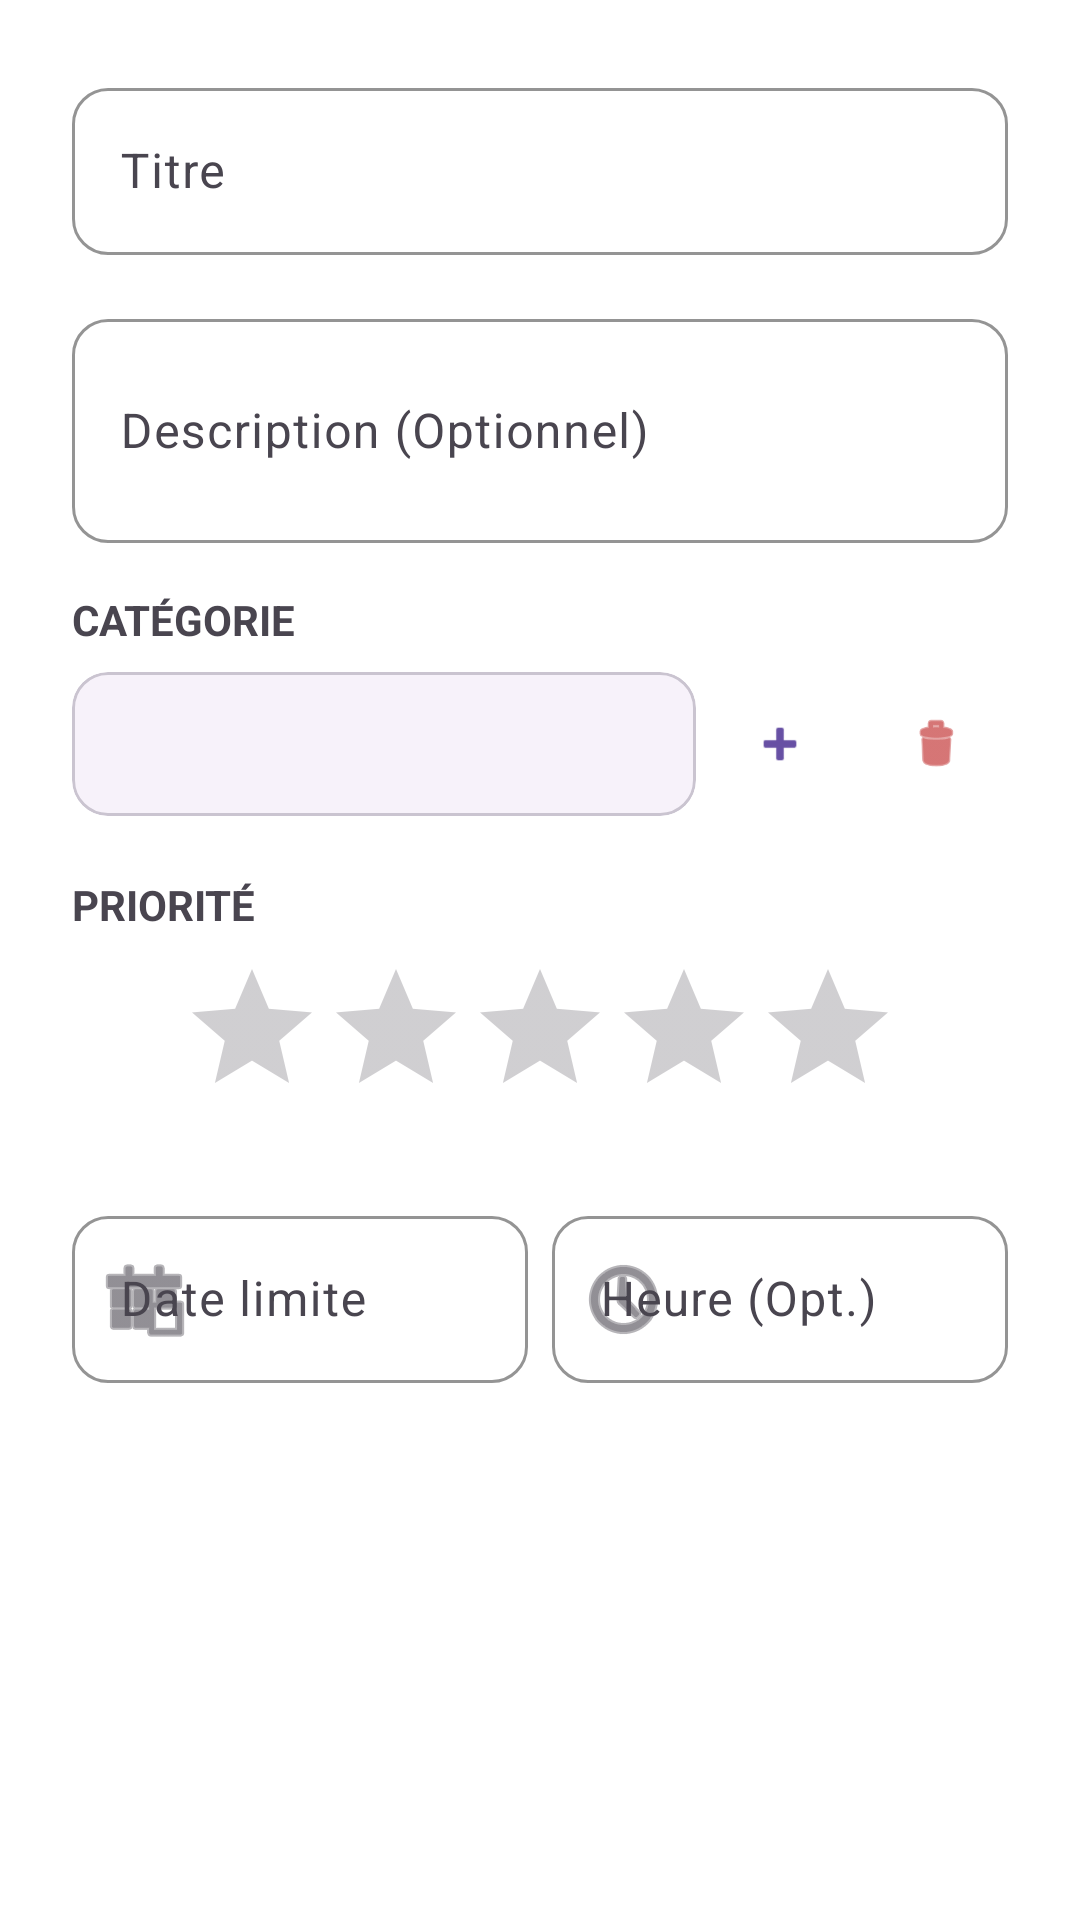

Here is an Android app screen rendered from its layout file. Give the layout XML and the strings, colors and styles it references.
<!-- AndroidManifest.xml: application theme Theme.DeadlineBudget -->
<!-- res/layout/dialog_add_task.xml -->
<?xml version="1.0" encoding="utf-8"?>

<ScrollView xmlns:android="http://schemas.android.com/apk/res/android"
    xmlns:app="http://schemas.android.com/apk/res-auto"
    android:layout_width="match_parent"
    android:layout_height="wrap_content"
    android:background="@color/surface">

    <LinearLayout
        android:layout_width="match_parent"
        android:layout_height="wrap_content"
        android:orientation="vertical"
        android:padding="24dp">

        <com.google.android.material.textfield.TextInputLayout
            android:layout_width="match_parent"
            android:layout_height="wrap_content"
            style="@style/Widget.DeadlineBudget.TextInputLayout"
            android:layout_marginBottom="16dp">
            <com.google.android.material.textfield.TextInputEditText
                android:id="@+id/etTaskTitle"
                android:layout_width="match_parent"
                android:layout_height="wrap_content"
                android:hint="@string/hint_title"
                android:inputType="textCapSentences" />
        </com.google.android.material.textfield.TextInputLayout>

        <com.google.android.material.textfield.TextInputLayout
            android:layout_width="match_parent"
            android:layout_height="wrap_content"
            style="@style/Widget.DeadlineBudget.TextInputLayout"
            android:layout_marginBottom="16dp">
            <com.google.android.material.textfield.TextInputEditText
                android:id="@+id/etTaskDescription"
                android:layout_width="match_parent"
                android:layout_height="wrap_content"
                android:hint="Description (Optionnel)"
                android:inputType="textMultiLine"
                android:minLines="2" />
        </com.google.android.material.textfield.TextInputLayout>

        <TextView
            android:layout_width="wrap_content"
            android:layout_height="wrap_content"
            android:text="@string/label_category"
            android:textSize="14sp"
            android:textStyle="bold"
            android:textColor="@color/text_secondary"
            android:layout_marginBottom="8dp"
            android:textAllCaps="true"/>

        <LinearLayout
            android:layout_width="match_parent"
            android:layout_height="wrap_content"
            android:orientation="horizontal"
            android:gravity="center_vertical"
            android:layout_marginBottom="20dp">

            <com.google.android.material.card.MaterialCardView
                android:layout_width="0dp"
                android:layout_height="48dp"
                android:layout_weight="1"
                app:cardCornerRadius="12dp"
                app:cardElevation="0dp"
                app:strokeWidth="1dp"
                app:strokeColor="@color/divider">

                <Spinner
                    android:id="@+id/spTaskCategory"
                    android:layout_width="match_parent"
                    android:layout_height="match_parent"
                    android:layout_marginHorizontal="8dp"
                    android:background="@null" />
            </com.google.android.material.card.MaterialCardView>

            <com.google.android.material.button.MaterialButton
                android:id="@+id/btnAddCategory"
                style="@style/Widget.Material3.Button.IconButton"
                android:layout_width="48dp"
                android:layout_height="48dp"
                app:icon="@android:drawable/ic_input_add"
                app:iconTint="@color/primary"
                android:layout_marginStart="4dp"/>

            <com.google.android.material.button.MaterialButton
                android:id="@+id/btnDeleteCategory"
                style="@style/Widget.Material3.Button.IconButton"
                android:layout_width="48dp"
                android:layout_height="48dp"
                app:icon="@android:drawable/ic_menu_delete"
                app:iconTint="@color/error"
                android:layout_marginStart="4dp"/>
        </LinearLayout>

        <TextView
            android:layout_width="wrap_content"
            android:layout_height="wrap_content"
            android:text="@string/label_priority"
            android:textSize="14sp"
            android:textStyle="bold"
            android:textColor="@color/text_secondary"
            android:layout_marginBottom="8dp"
            android:textAllCaps="true"/>

        <RatingBar
            android:id="@+id/rbTaskPriorityInput"
            android:layout_width="wrap_content"
            android:layout_height="wrap_content"
            android:numStars="5"
            android:stepSize="1.0"
            android:layout_gravity="center_horizontal"
            android:layout_marginBottom="24dp"
            android:progressTint="@color/primary" />

        <LinearLayout
            android:layout_width="match_parent"
            android:layout_height="wrap_content"
            android:orientation="horizontal">

            <com.google.android.material.textfield.TextInputLayout
                android:layout_width="0dp"
                android:layout_height="wrap_content"
                android:layout_weight="1"
                style="@style/Widget.DeadlineBudget.TextInputLayout"
                app:startIconDrawable="@android:drawable/ic_menu_today"
                android:layout_marginEnd="8dp">
                <com.google.android.material.textfield.TextInputEditText
                    android:id="@+id/etTaskDate"
                    android:layout_width="match_parent"
                    android:layout_height="wrap_content"
                    android:hint="@string/label_date_limit"
                    android:focusable="false"
                    android:clickable="true" />
            </com.google.android.material.textfield.TextInputLayout>

            <com.google.android.material.textfield.TextInputLayout
                android:layout_width="0dp"
                android:layout_height="wrap_content"
                android:layout_weight="1"
                style="@style/Widget.DeadlineBudget.TextInputLayout"
                app:startIconDrawable="@android:drawable/ic_menu_recent_history">
                <com.google.android.material.textfield.TextInputEditText
                    android:id="@+id/etTaskTime"
                    android:layout_width="match_parent"
                    android:layout_height="wrap_content"
                    android:hint="Heure (Opt.)"
                    android:focusable="false"
                    android:clickable="true" />
            </com.google.android.material.textfield.TextInputLayout>

        </LinearLayout>

    </LinearLayout>
</ScrollView>
<!-- resources referenced by this layout -->
<resources>
  <color name="divider">#CAC4D0</color>
  <color name="error">#BA1A1A</color>
  <color name="primary">#6750A4</color>
  <color name="surface">#FFFFFF</color>
  <color name="text_secondary">#49454F</color>
  <string name="hint_title">Titre</string>
  <string name="label_category">Catégorie</string>
  <string name="label_date_limit">Date limite</string>
  <string name="label_priority">Priorité</string>
  <style name="Widget.DeadlineBudget.TextInputLayout" parent="Widget.Material3.TextInputLayout.OutlinedBox">
          <item name="boxCornerRadiusTopStart">12dp</item>
          <item name="boxCornerRadiusTopEnd">12dp</item>
          <item name="boxCornerRadiusBottomStart">12dp</item>
          <item name="boxCornerRadiusBottomEnd">12dp</item>
          <item name="boxStrokeColor">@color/primary</item>
          <item name="hintTextColor">@color/text_secondary</item>
      </style>
  <style name="Theme.DeadlineBudget" parent="Base.Theme.DeadlineBudget" />
  <style name="Base.Theme.DeadlineBudget" parent="Theme.Material3.DayNight.NoActionBar">
          
          <item name="colorPrimary">@color/primary</item>
          <item name="colorOnPrimary">@color/on_primary</item>
          <item name="colorPrimaryContainer">@color/primary_container</item>
          <item name="colorOnPrimaryContainer">@color/on_primary_container</item>
  
          <item name="colorSecondary">@color/secondary</item>
          <item name="colorOnSecondary">@color/on_secondary</item>
          <item name="colorSecondaryContainer">@color/secondary_container</item>
          <item name="colorOnSecondaryContainer">@color/on_secondary_container</item>
  
          <item name="colorTertiary">@color/tertiary</item>
          <item name="colorOnTertiary">@color/on_tertiary</item>
  
          <item name="colorError">@color/error</item>
          <item name="colorOnError">@color/on_error</item>
  
          <item name="android:windowBackground">@color/background</item>
          <item name="android:statusBarColor">@color/primary</item>
  
          
          <item name="materialButtonStyle">@style/Widget.DeadlineBudget.Button</item>
          <item name="materialCardViewStyle">@style/Widget.DeadlineBudget.CardView</item>
          <item name="textInputStyle">@style/Widget.DeadlineBudget.TextInputLayout</item>
      </style>
  <color name="on_primary">#FFFFFF</color>
  <color name="primary_container">#EADDFF</color>
  <color name="on_primary_container">#21005D</color>
  <color name="secondary">#625B71</color>
  <color name="on_secondary">#FFFFFF</color>
  <color name="secondary_container">#E8DEF8</color>
  <color name="on_secondary_container">#1D192B</color>
  <color name="tertiary">#7D5260</color>
  <color name="on_tertiary">#FFFFFF</color>
  <color name="on_error">#FFFFFF</color>
  <color name="background">#FFFBFE</color>
  <style name="Widget.DeadlineBudget.Button" parent="Widget.Material3.Button">
          <item name="shapeAppearance">@style/ShapeAppearance.DeadlineBudget.Button</item>
          <item name="android:insetTop">0dp</item>
          <item name="android:insetBottom">0dp</item>
          <item name="android:minHeight">48dp</item>
      </style>
  <style name="Widget.DeadlineBudget.CardView" parent="Widget.Material3.CardView.Elevated">
          <item name="cardCornerRadius">16dp</item>
          <item name="cardElevation">2dp</item>
          <item name="android:layout_marginHorizontal">16dp</item>
          <item name="android:layout_marginVertical">8dp</item>
      </style>
  <style name="ShapeAppearance.DeadlineBudget.Button" parent="ShapeAppearance.Material3.MediumComponent">
          <item name="cornerSize">24dp</item>
      </style>
</resources>
